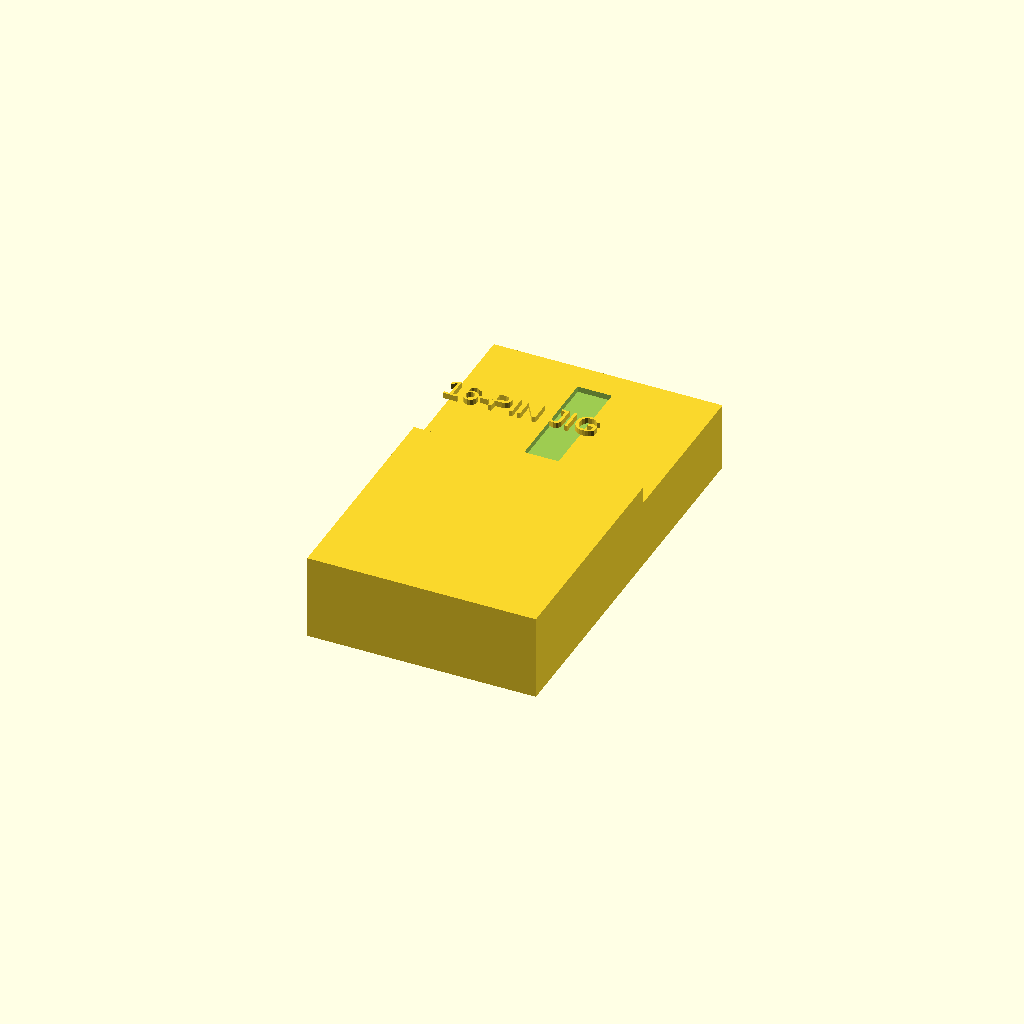
Cell 1: rendered with the file's own defaults.
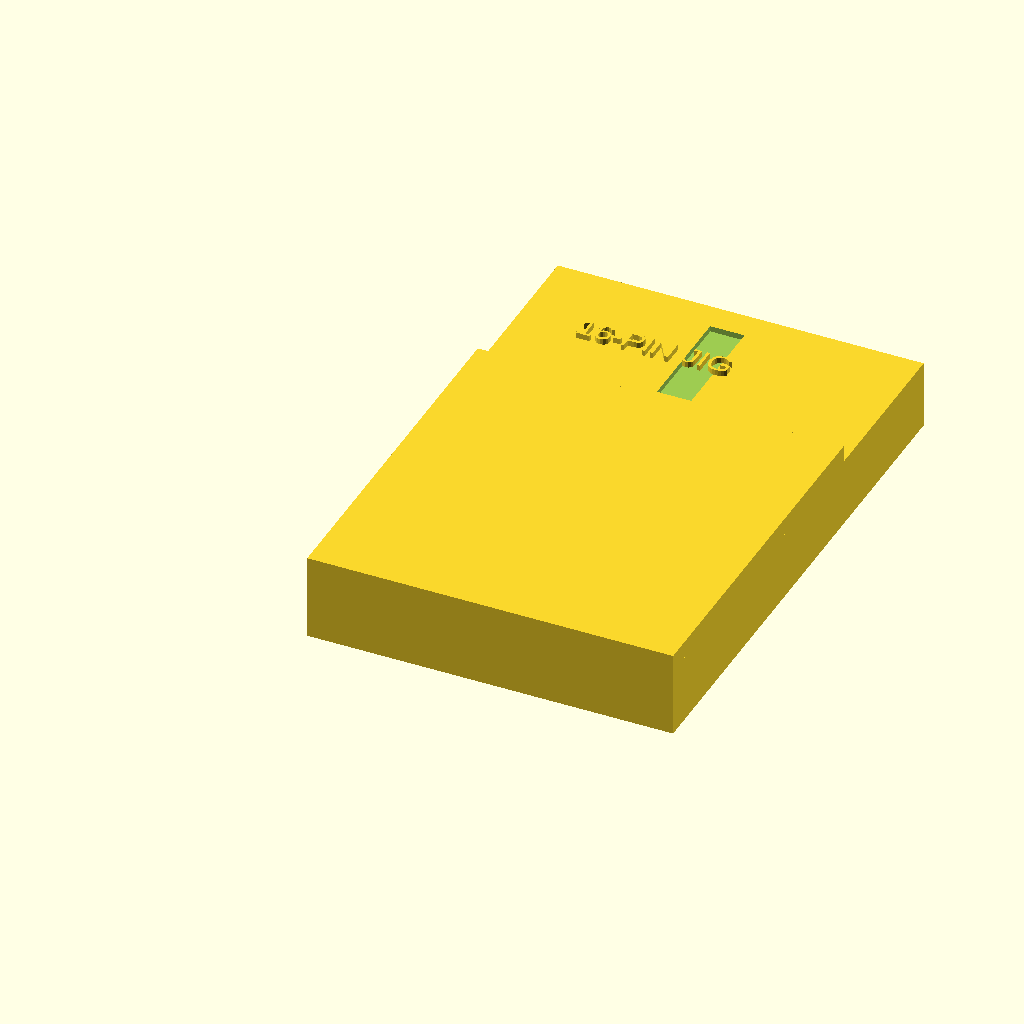
Cell 2: JIG_PITCH = 16 (everything else at default).
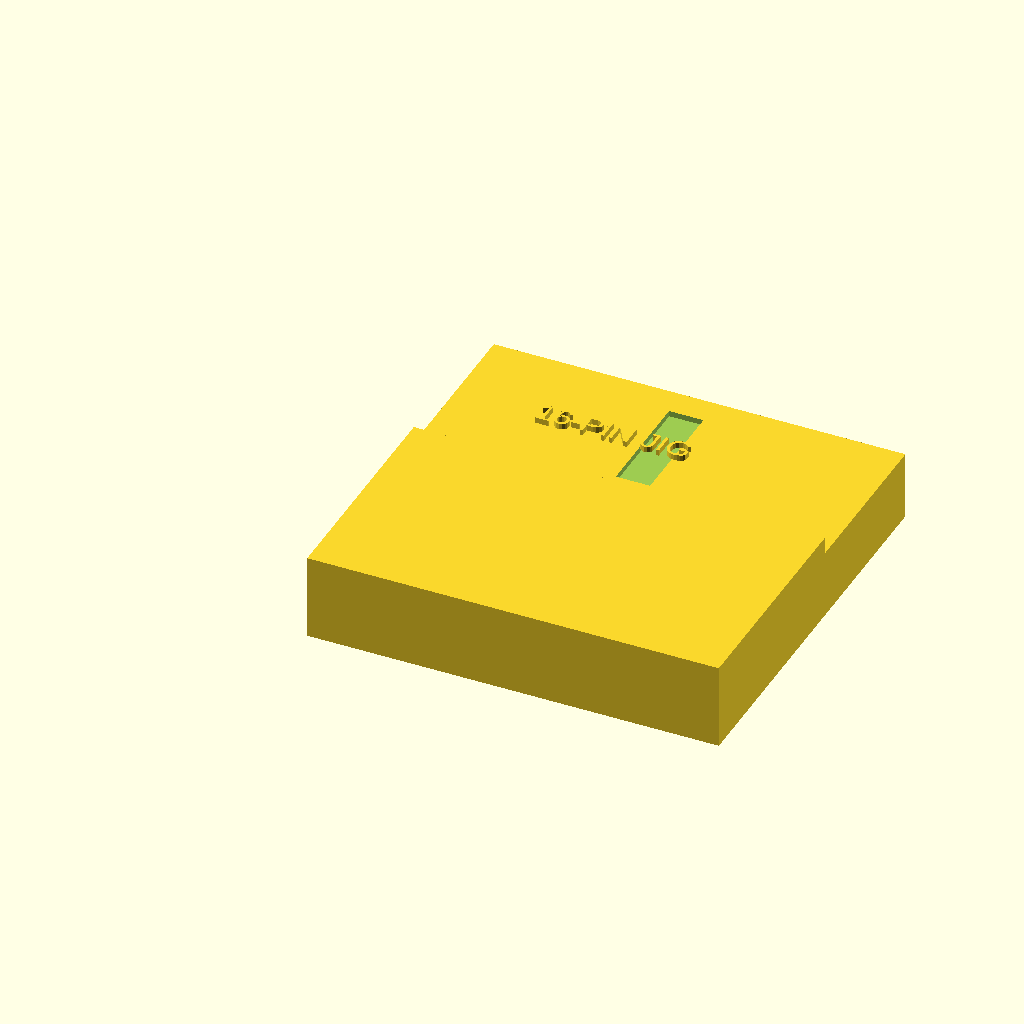
Cell 3: the same model with PIN_HOLES_X = 8.
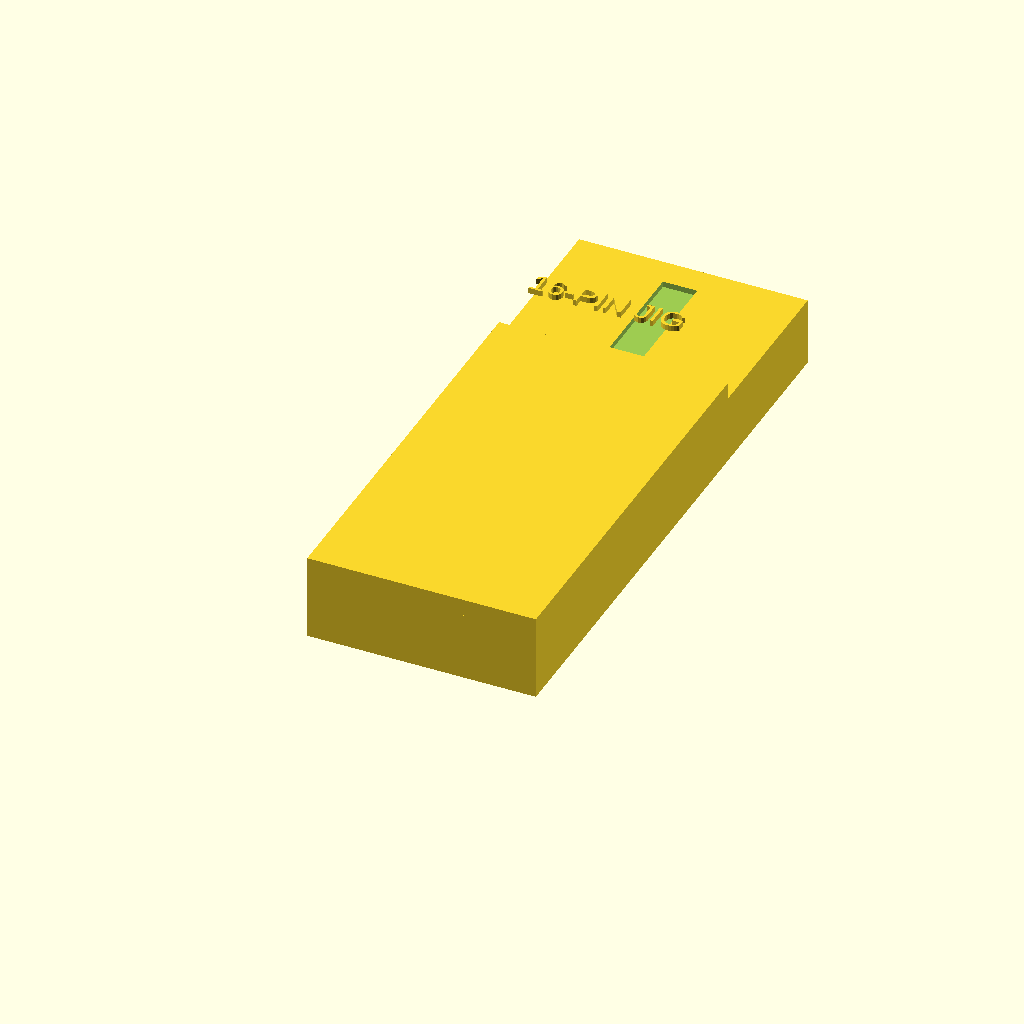
Cell 4: the same model with PIN_HOLES_Y = 8.
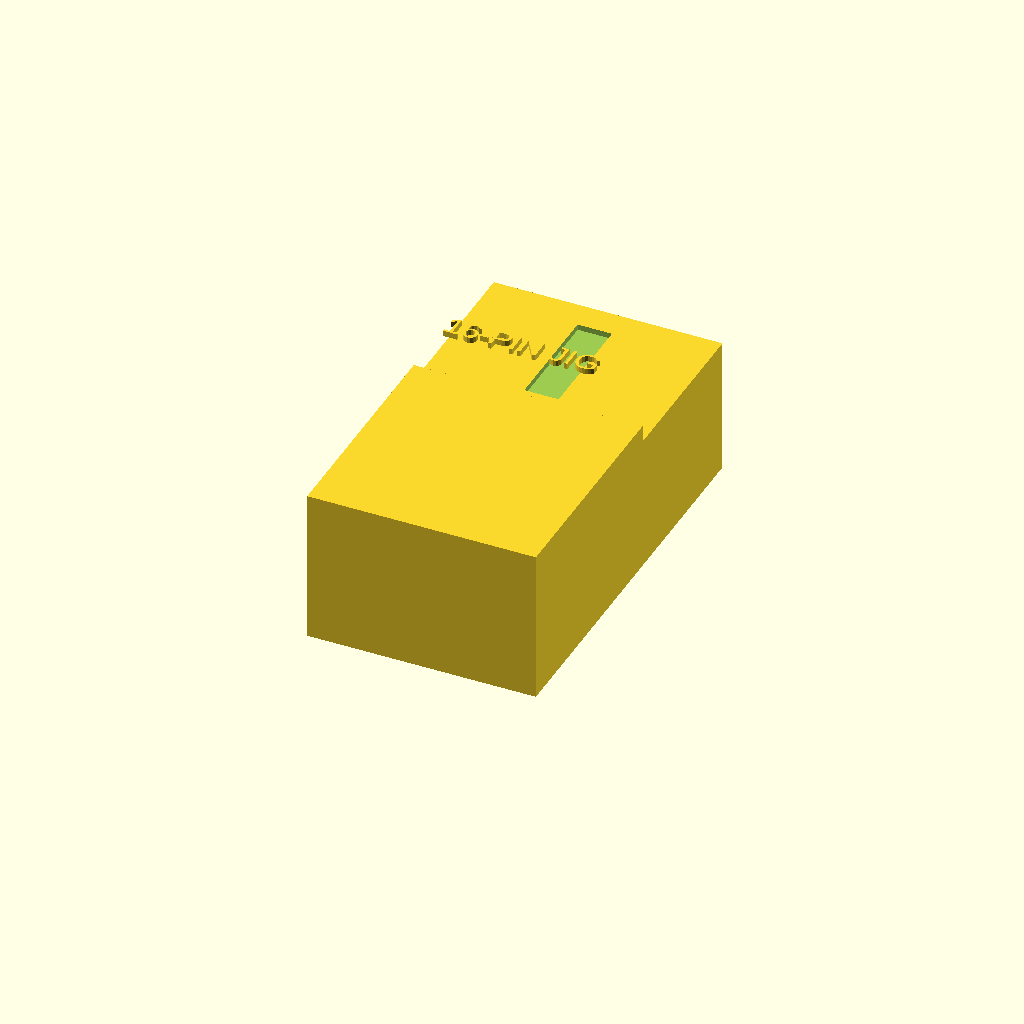
Cell 5: the same model with JIG_THICKNESS = 24.
All cells are drawn from one camera (rotation 55°, 0°, 25°, orthographic, colour scheme Cornfield), so only the parameter changes between them.
Source of the model, docs/braille/cad/pin_jig.scad:
// pin_jig.scad
// Assembly jig for pin preparation. Holds 16 pins simultaneously
// for batch drilling and magnet press-fit.
//
// Reduces magnet handling to a manageable rate (5 min per batch of 16
// instead of 30 sec per pin). Critical for full-array build where
// 3,840 pins must be assembled in alternating polarity.

PIN_DIAMETER = 1.5;
JIG_PITCH = 8.0;          // mm, generous spacing for finger access
PIN_HOLES_X = 4;
PIN_HOLES_Y = 4;
JIG_THICKNESS = 12.0;     // mm, tall enough to hold pin upright through drilling
PIN_HOLE_DEPTH = 9.0;     // mm, full pin length
TRAY_BORDER = 8.0;
TRAY_LIP = 3.0;
HANDLE_LENGTH = 30.0;

WIDTH = (PIN_HOLES_X - 1) * JIG_PITCH + 2 * TRAY_BORDER;
LENGTH = (PIN_HOLES_Y - 1) * JIG_PITCH + 2 * TRAY_BORDER + HANDLE_LENGTH;

module pin_jig() {
    difference() {
        union() {
            // Tray base
            cube([WIDTH, LENGTH, JIG_THICKNESS]);
            // Lip on three sides (so pins don't roll out)
            translate([0, 0, JIG_THICKNESS])
                cube([WIDTH, LENGTH - HANDLE_LENGTH, TRAY_LIP]);
        }

        // Pin pockets
        for (col = [0:PIN_HOLES_X-1], row = [0:PIN_HOLES_Y-1])
            translate([TRAY_BORDER + col * JIG_PITCH,
                       TRAY_BORDER + row * JIG_PITCH,
                       JIG_THICKNESS - PIN_HOLE_DEPTH])
                cylinder(d=PIN_DIAMETER + 0.2, h=PIN_HOLE_DEPTH + 1, $fn=20);

        // Magnet drop slot (visual aid: highlights blind-hole side)
        translate([WIDTH/2 - 3, LENGTH - HANDLE_LENGTH + 5, JIG_THICKNESS - 1])
            cube([6, 20, 2]);
    }

    // Label
    translate([WIDTH/2 - 8, LENGTH - HANDLE_LENGTH/2, JIG_THICKNESS])
        linear_extrude(1)
            text("16-PIN JIG", size=4, halign="center", valign="center");
}

pin_jig();

// =================================================================
// USAGE
// =================================================================
// 1. Print 4 jigs (use them in rotation; one for cutting, one for
//    drilling, two for magnet press).
// 2. Drop 16 cut pin blanks into pockets, blind-hole-side up.
// 3. Drill 1.0 mm blind hole in each (drill press, 1500 RPM).
// 4. Move jig to magnet press station.
// 5. Pick magnets one at a time with brass tweezers, drop into pocket
//    with desired polarity facing up. (Use magnetic-polarity tester
//    if magnets are visually identical.)
// 6. Press all 16 magnets simultaneously with a flat plate (3D-print
//    a press tool or use a glass slide).
// 7. Tap jig upside down over a tray; pins drop out, magnets stay
//    in.
// 8. Sort pins into N-up and S-up trays.
//
// Print: PETG, 0.20 mm layer, 3 perimeters, 30% infill.
Customizer parameters (derived from the source; name, type, default, range or options):
PIN_DIAMETER: number, default 1.5
JIG_PITCH: number, default 8
PIN_HOLES_X: number, default 4
PIN_HOLES_Y: number, default 4
JIG_THICKNESS: number, default 12
PIN_HOLE_DEPTH: number, default 9
TRAY_BORDER: number, default 8
TRAY_LIP: number, default 3
HANDLE_LENGTH: number, default 30
